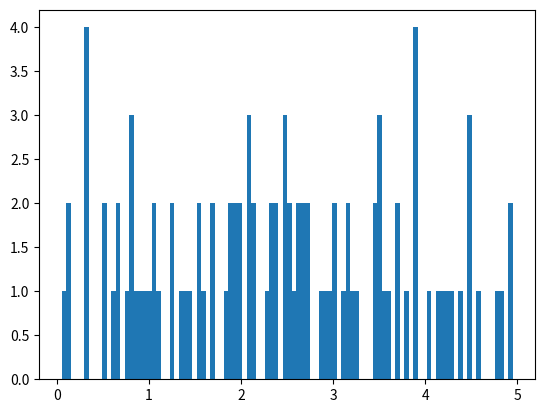

Generate this figure with matplotlib:
import numpy
import matplotlib.pyplot as plt

x=numpy.random.uniform(0.0, 5.0,100)

plt.hist(x,100)
plt.show
